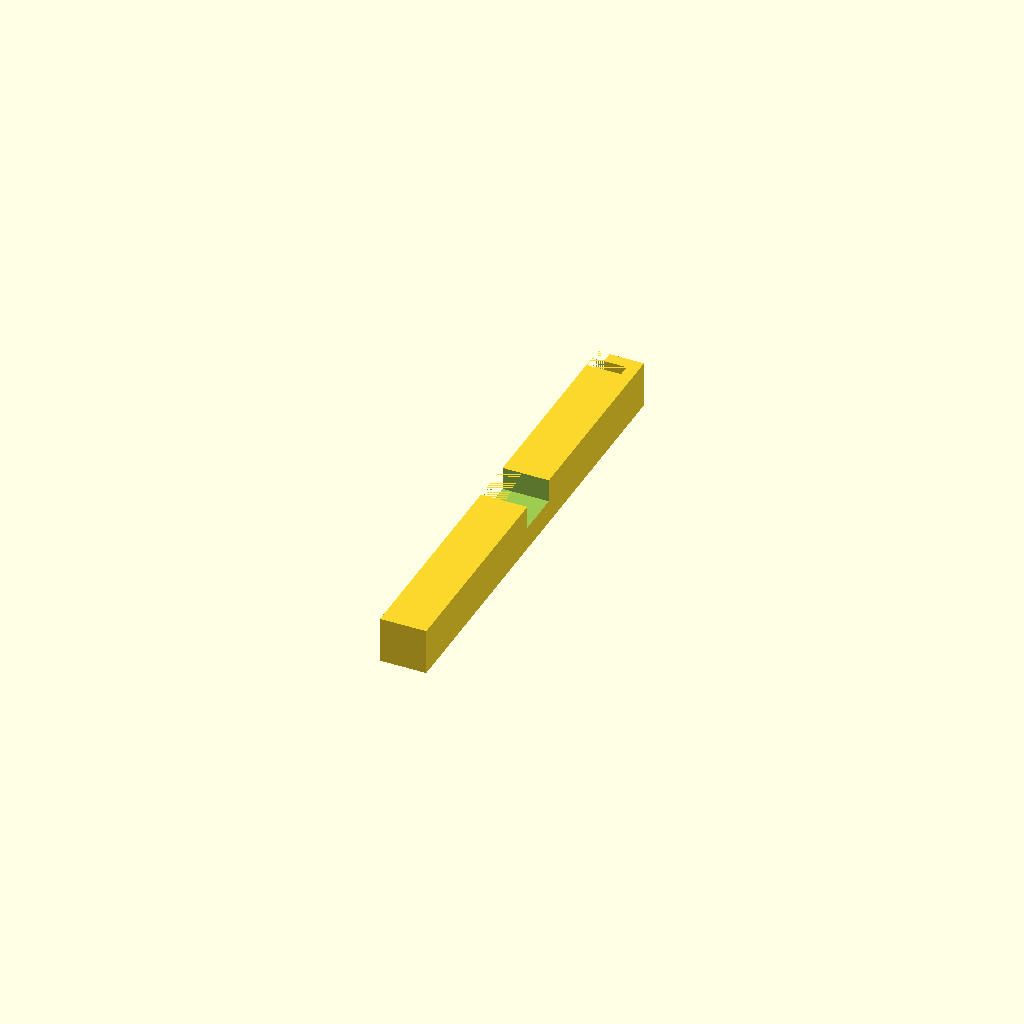
Cell 1: the model at its default parameters.
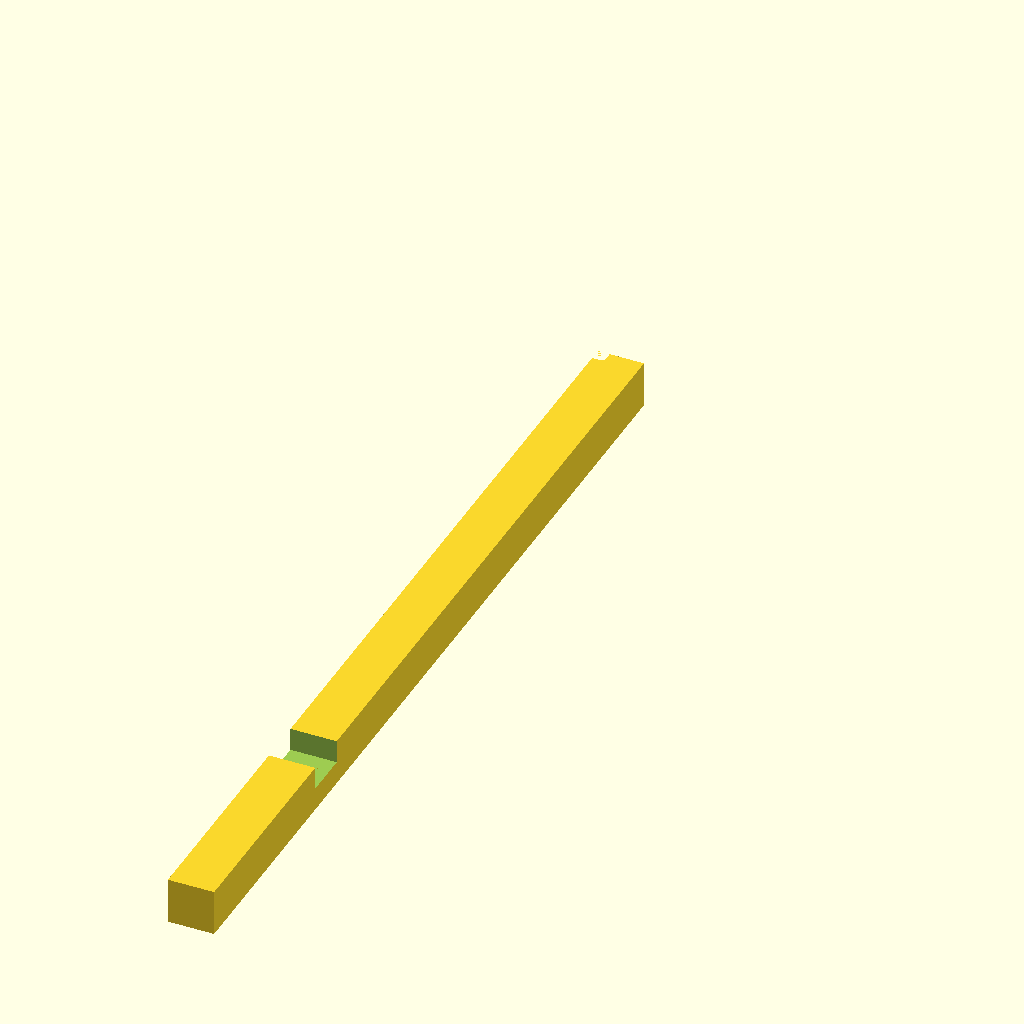
Cell 2: totalLength = 747.1 (everything else at default).
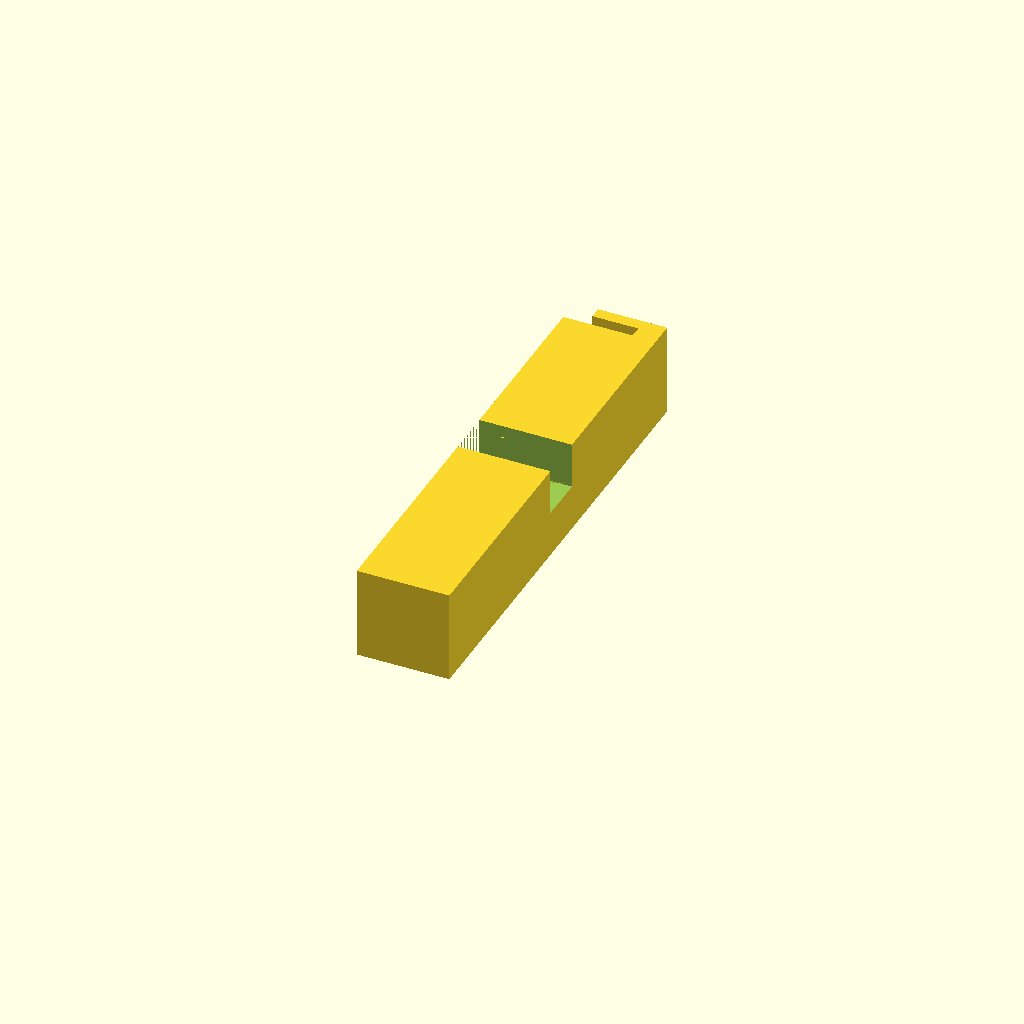
Cell 3: the same model with thickness = 38.
All cells are drawn from one camera (rotation 55°, 0°, 25°, orthographic, colour scheme Cornfield), so only the parameter changes between them.
The OpenSCAD source (inputs/thingiverse/files/thing-2648899/files/HiveEntranceReducer.scad):
totalLength = 373.55;
thickness = 19;
lockWidth = 5;
lockOffset = 5;
lockWiggleRoom = 0.15;
smallOpeningSize = 19;
largeOpeningSize = 40.5;
smallOpeningOffsetFromEnd = 89;
largeOpeningOffsetFromEnd = 60.5;
printSmallPieceIf1AndLargePieceIf0 = 1;

if(printSmallPieceIf1AndLargePieceIf0 == 1)
{
    translate([thickness/-2,totalLength/-2,0])
    {
        union()
        {
            difference(){
                cube([thickness,totalLength/2,thickness]);  //main body
                translate([(lockWiggleRoom+0.01)*-1,totalLength/2-(lockWidth),-0.005])
                {
                    cube([(3*(thickness/4))+lockWiggleRoom+0.01,lockWidth+lockWiggleRoom,thickness+0.01]);
                }
                translate([-0.005,smallOpeningOffsetFromEnd,thickness/2])
                {
                    cube([thickness+0.01,smallOpeningSize,thickness/2+0.01]);
                }
            }
            translate([0,totalLength/2,0])
            {
                difference()
                {
                cube([thickness, lockOffset, thickness]);
                translate([-0.01,-0.01,-0.01])
                    {
                        cube([thickness/4+lockWiggleRoom,lockOffset+0.02,thickness+0.02]);
                    }
                }
            }
        }
    }
}
else
{
    rotate([0,0,180])
    {
    translate([thickness/-2,totalLength/-2,0])
    {
        union()
        {
            difference(){
                cube([thickness,totalLength/2,thickness]);
                translate([(lockWiggleRoom+0.01)*-1,totalLength/2-(lockWidth),-0.005])
                {
                    cube([(3*(thickness/4))+lockWiggleRoom+0.01,lockWidth+lockWiggleRoom,thickness+0.01]);
                    translate([0,lockWidth,0])
                    {
                        cube([thickness/4+lockWiggleRoom,lockOffset+0.01,thickness+0.01]);
                    }
                }
                translate([thickness/2,largeOpeningOffsetFromEnd,-0.005])
                {
                    cube([thickness/2+0.01,largeOpeningSize,thickness+0.01]);
                }
            }
            translate([0,totalLength/2,0])
            {
                difference()
                {
                cube([thickness, lockOffset, thickness]);
                translate([-0.01,-0.01,-0.01])
                    {
                        cube([thickness/4+lockWiggleRoom,lockOffset+0.02,thickness+0.02]);
                    }
                }
            }
        }
    }
    }
}
Parameter table extracted from the source (name, type, default, range or options):
totalLength: number, default 373.55
thickness: number, default 19
lockWidth: number, default 5
lockOffset: number, default 5
lockWiggleRoom: number, default 0.15
smallOpeningSize: number, default 19
largeOpeningSize: number, default 40.5
smallOpeningOffsetFromEnd: number, default 89
largeOpeningOffsetFromEnd: number, default 60.5
printSmallPieceIf1AndLargePieceIf0: number, default 1
